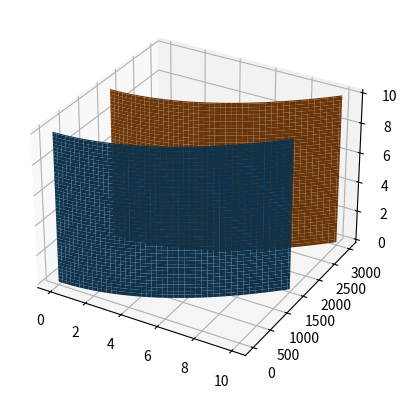

Here is the Python script that generated this plot:
from matplotlib import pyplot as plt
import numpy as np


x = np.linspace(0, 10, 131)
z = np.linspace(0, 10, 131)
X, Z = np.meshgrid(x, z)
y = 15 * x*x
y2 = 15 * x * x + 1500
fig = plt.figure()
ax = fig.add_subplot(111, projection='3d')
ax.plot_surface(X, y, Z)
ax.plot_surface(X, y2, Z)
plt.show()

